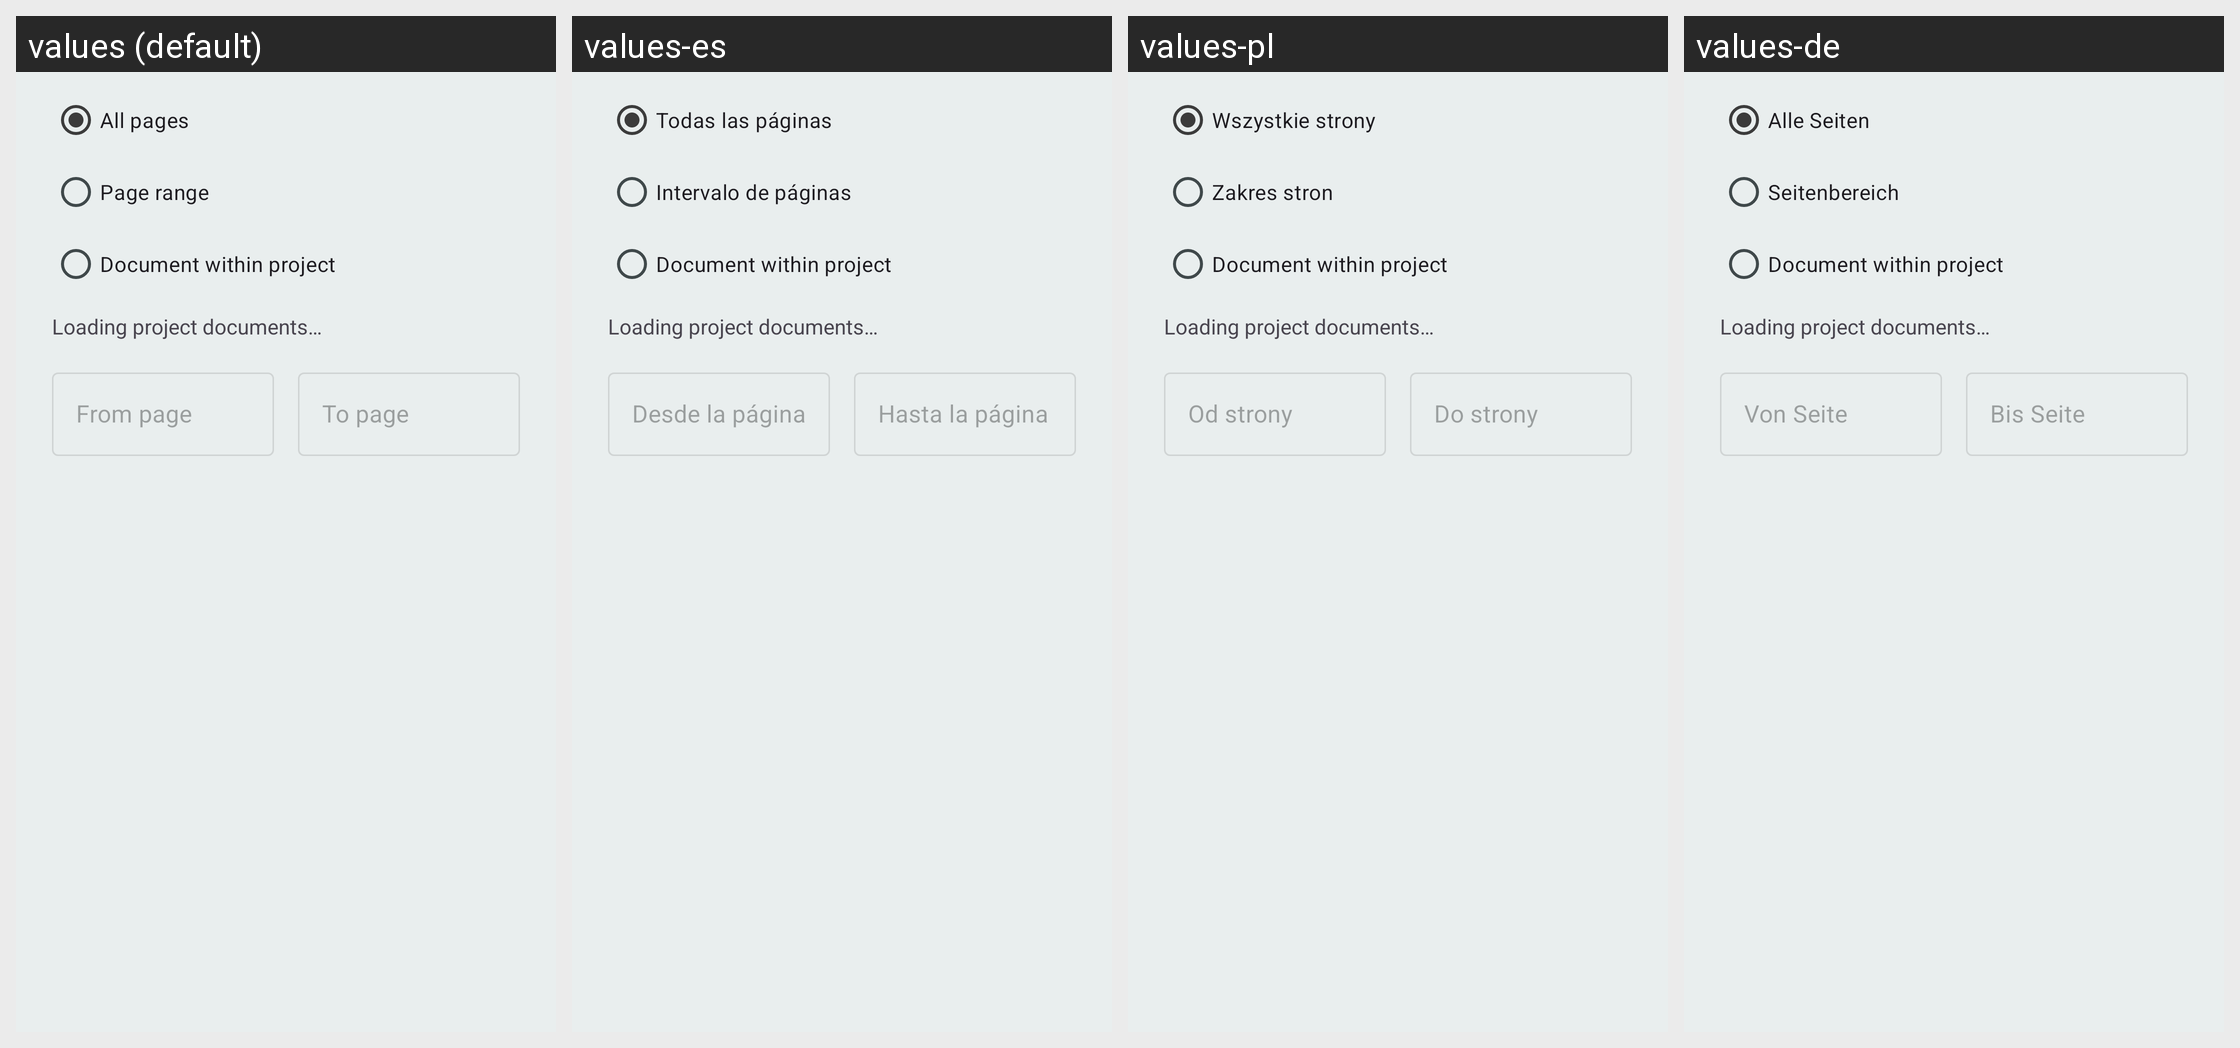

The Android screen above is rendered under several locales of the same app. Produce the string resources it draws, with the default and per-locale values.
Android screen res/layout/dialog_share_pages.xml rendered under 4 locales, left to right: values (default), values-es, values-pl, values-de. Device: Nexus 5 (rendered at 1080×1920; each locale shown at half size, 540×960, under a caption strip naming it); theme MJ_PDF_THEME.
Other locales in the repository, not shown: values-ar, values-fa, values-fr, values-hi, values-it, values-nl, values-pt-rBR, values-ru, values-tr, values-uk, values-zh-rCN, values-zh-rTW.
Strings drawn on this screen, with the default value and each locale's value (text and hints the layout hard-codes, and strings that could not be matched under every locale, appear in the picture but are not listed):

share_all_pages
  values: All pages
  values-es: Todas las páginas
  values-pl: Wszystkie strony
  values-de: Alle Seiten

share_page_range
  values: Page range
  values-es: Intervalo de páginas
  values-pl: Zakres stron
  values-de: Seitenbereich

share_project_document
  values: Document within project
  values-es: Document within project  [not translated; the default value is used]
  values-pl: Document within project  [not translated; the default value is used]
  values-de: Document within project  [not translated; the default value is used]

share_documents_loading
  values: Loading project documents…
  values-es: Loading project documents…  [not translated; the default value is used]
  values-pl: Loading project documents…  [not translated; the default value is used]
  values-de: Loading project documents…  [not translated; the default value is used]

share_from_page
  values: From page
  values-es: Desde la página
  values-pl: Od strony
  values-de: Von Seite

share_to_page
  values: To page
  values-es: Hasta la página
  values-pl: Do strony
  values-de: Bis Seite
